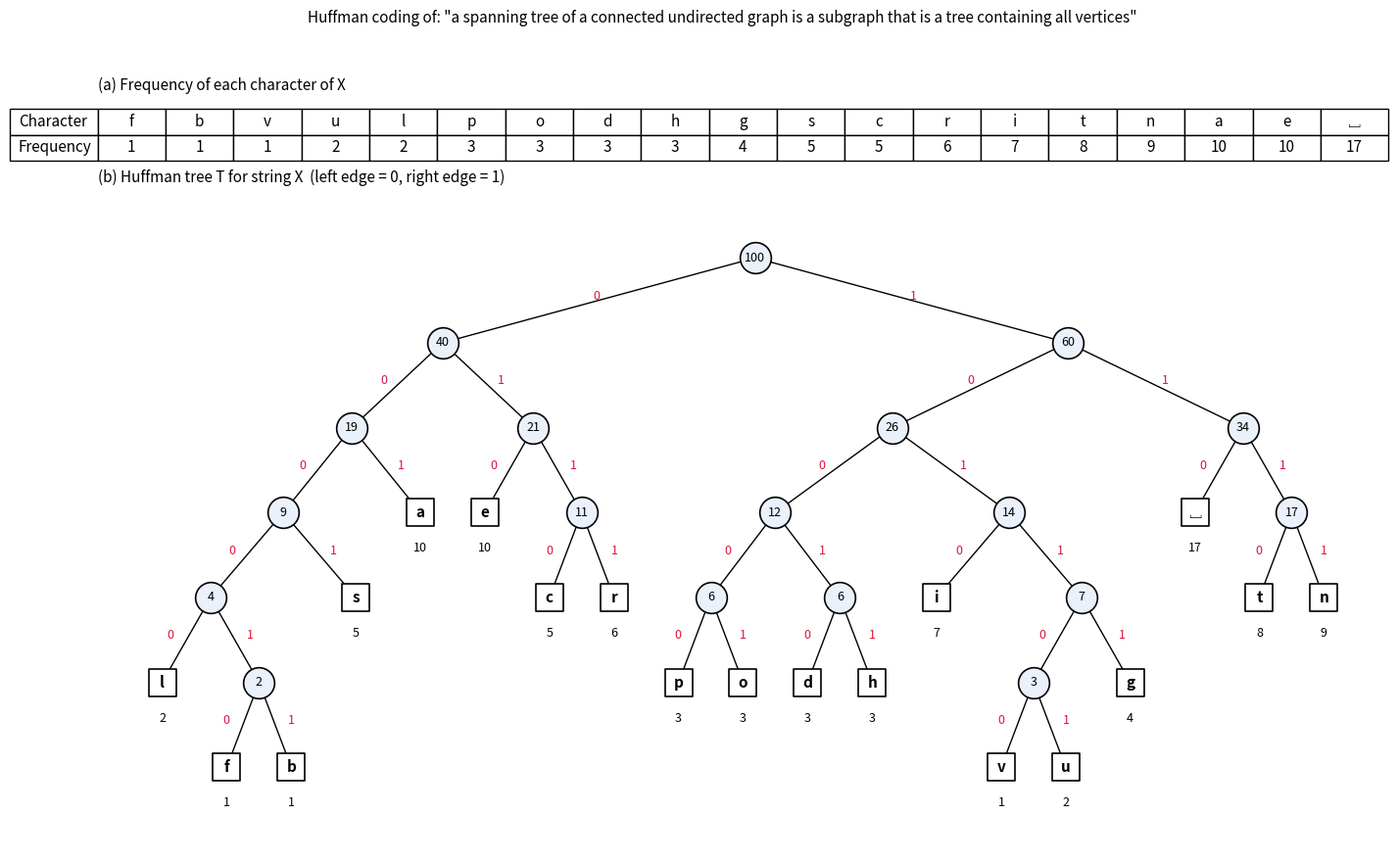

Write Python code to recreate this figure.
import heapq
from collections import Counter
import matplotlib.pyplot as plt

TEXT = ("a spanning tree of a connected undirected graph is a subgraph that is a tree containing all vertices.").replace(".", "")

class Node:
    def __init__(self, freq, char=None, left=None, right=None):
        self.freq = freq
        self.char = char
        self.left = left
        self.right = right
        self.code = ""
        self.x = 0.0
        self.y = 0.0

    @property
    def is_leaf(self):
        return self.char is not None


def build_huffman_tree(text, verbose=True):
    freq = Counter(text)
    heap, counter = [], 0
    # Counter keeps first-occurrence order and sorted() is stable, so ties
    # on frequency are broken by first appearance in the text.
    for ch, f in sorted(freq.items(), key=lambda kv: kv[1]):
        heapq.heappush(heap, (f, 0, counter, Node(f, char=ch)))
        counter += 1

    step = 0
    while len(heap) > 1:
        f1, _, _, t1 = heapq.heappop(heap)
        f2, _, _, t2 = heapq.heappop(heap)
        parent = Node(f1 + f2, left=t1, right=t2)
        heapq.heappush(heap, (f1 + f2, 1, counter, parent))
        counter += 1
        step += 1
        if verbose:
            print(f"Pass {step:2d}: {label(t1):>4}({f1:>2}) + {label(t2):>4}({f2:>2})"
                  f" -> new tree ({f1 + f2})")
    return heap[0][3], freq


def label(node):
    if node.is_leaf:
        return "SP" if node.char == " " else node.char
    return "T"


def assign_codes(node, code=""):
    node.code = code
    if node.is_leaf:
        return
    assign_codes(node.left, code + "0")
    assign_codes(node.right, code + "1")


def collect_leaves(node, out):
    if node.is_leaf:
        out.append(node)
    else:
        collect_leaves(node.left, out)
        collect_leaves(node.right, out)
    return out


def print_code_table(root, freq):
    leaves = collect_leaves(root, [])
    leaves.sort(key=lambda n: (-n.freq, len(n.code), n.code))
    print("\n" + "=" * 52)
    print(f"{'Char':<8}{'Freq':>6}{'Huffman code':>16}{'Len':>6}{'Freq*Len':>10}")
    print("-" * 52)
    total_bits = 0
    for n in leaves:
        name = "SPACE" if n.char == " " else n.char
        bits = n.freq * len(n.code)
        total_bits += bits
        print(f"{name:<8}{n.freq:>6}{n.code:>16}{len(n.code):>6}{bits:>10}")
    print("-" * 52)
    n_chars = sum(freq.values())
    print(f"{'Total':<8}{n_chars:>6}{'':>16}{'':>6}{total_bits:>10}")
    print("=" * 52)
    print(f"Distinct characters (d)  : {len(freq)}")
    print(f"Fixed 8-bit ASCII        : {8 * n_chars} bits")
    print(f"Huffman encoded          : {total_bits} bits")
    print(f"Average code length      : {total_bits / n_chars:.2f} bits/char")
    print(f"Space saved vs ASCII     : {100 * (1 - total_bits / (8 * n_chars)):.1f}%")


def layout(node, depth, counter):
    node.y = -depth
    if node.is_leaf:
        node.x = counter[0]
        counter[0] += 1
        return
    layout(node.left, depth + 1, counter)
    layout(node.right, depth + 1, counter)
    node.x = (node.left.x + node.right.x) / 2


def draw_edges(ax, node):
    if node.is_leaf:
        return
    for child, bit in ((node.left, "0"), (node.right, "1")):
        ax.plot([node.x, child.x], [node.y, child.y], color="black", lw=1, zorder=1)
        mx = node.x + (child.x - node.x) * 0.45
        my = node.y + (child.y - node.y) * 0.45
        off = -0.28 if bit == "0" else 0.28
        ax.text(mx + off, my, bit, ha="center", va="center", fontsize=9,
                color="crimson", zorder=4)
        draw_edges(ax, child)


def draw_nodes(ax, node):
    if node.is_leaf:
        ch = "\u2423" if node.char == " " else node.char
        ax.scatter(node.x, node.y, s=420, marker="s", facecolor="white",
                   edgecolor="black", lw=1.2, zorder=2)
        ax.text(node.x, node.y, ch, ha="center", va="center",
                fontsize=11, fontweight="bold", zorder=3)
        ax.text(node.x, node.y - 0.42, str(node.freq), ha="center", va="center",
                fontsize=9, zorder=3)
        return
    ax.scatter(node.x, node.y, s=520, marker="o", facecolor="#eaf1fb",
               edgecolor="black", lw=1.2, zorder=2)
    ax.text(node.x, node.y, str(node.freq), ha="center", va="center",
            fontsize=9, zorder=3)
    draw_nodes(ax, node.left)
    draw_nodes(ax, node.right)


def plot_tree(root, freq, text, filename="huffman_tree.png"):
    layout(root, 0, [0])
    fig = plt.figure(figsize=(17, 10))
    gs = fig.add_gridspec(2, 1, height_ratios=[1, 9], hspace=0.05)

    ax_tab = fig.add_subplot(gs[0])
    ax_tab.axis("off")
    items = sorted(freq.items(), key=lambda kv: kv[1])
    chars = ["\u2423" if c == " " else c for c, _ in items]
    freqs = [str(f) for _, f in items]
    table = ax_tab.table(cellText=[chars, freqs],
                         rowLabels=["Character", "Frequency"],
                         loc="center", cellLoc="center")
    table.auto_set_font_size(False)
    table.set_fontsize(11)
    table.scale(1, 1.6)
    ax_tab.set_title("(a) Frequency of each character of X", loc="left", fontsize=11)

    ax = fig.add_subplot(gs[1])
    draw_edges(ax, root)
    draw_nodes(ax, root)
    ax.set_title("(b) Huffman tree T for string X  "
                 "(left edge = 0, right edge = 1)", loc="left", fontsize=11)
    ax.set_xlim(-1, len(freq))
    ax.set_ylim(min(n.y for n in collect_leaves(root, [])) - 1, 0.8)
    ax.axis("off")

    fig.suptitle(f'Huffman coding of: "{text}"', fontsize=11, y=0.97)
    plt.show()


if __name__ == "__main__":
    root, freq = build_huffman_tree(TEXT)
    assign_codes(root)
    print_code_table(root, freq)
    plot_tree(root, freq, TEXT)
